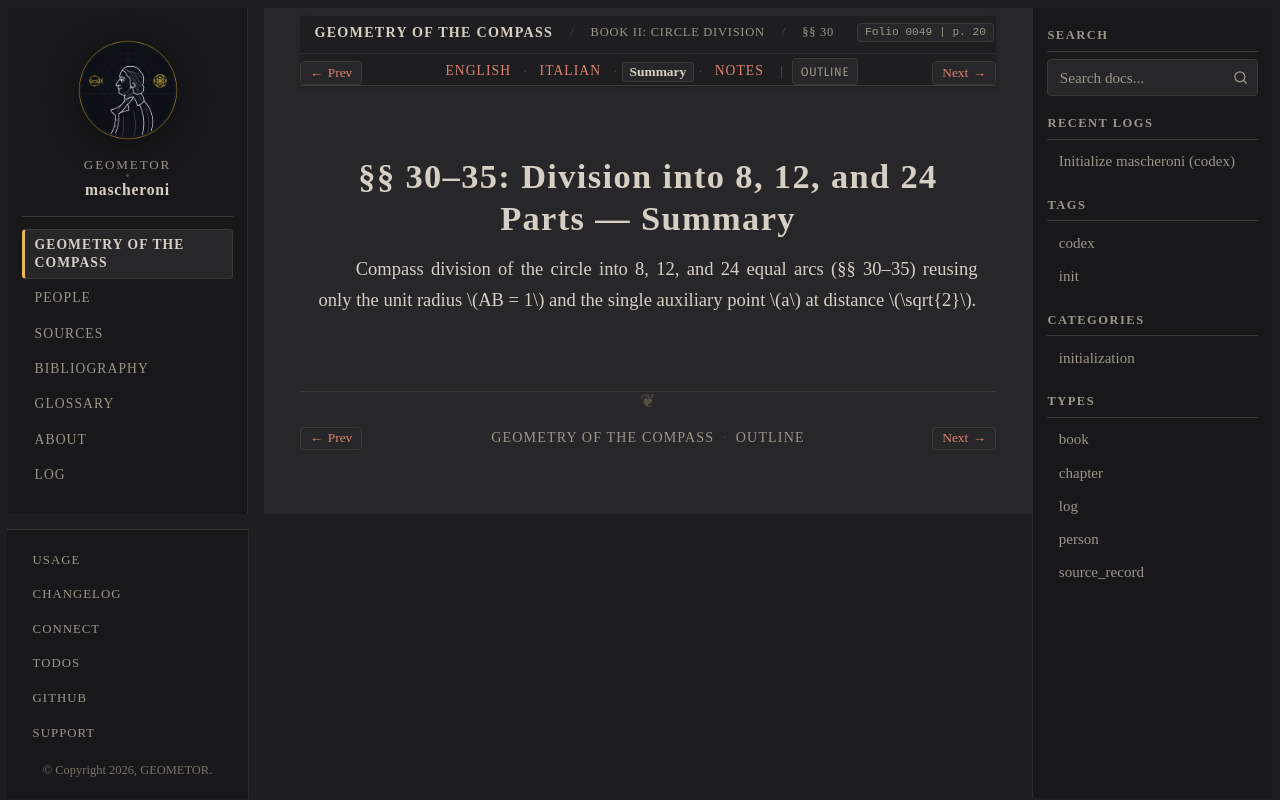

repository: geometor/mascheroni · page: geometria_del_compasso/02-book-02/02-sec-30-octants/summary.html · generator: sphinx

:order: 2
:layout: book
:title: §§ 30–35: Division into 8, 12, and 24 Parts — Summary
:nav_title: §§ 30–35: 8, 12, 24 Parts
:breadcrumb_title: §§ 30–35: 8, 12, 24 Parts
:folio: 0049
:page: 20
:tracks: English: index | Italian: it | Summary: summary | Notes: notes

.. _mascheroni-02-book-02-02-sec-30-octants-summary:

=====================================================
§§ 30–35: Division into 8, 12, and 24 Parts — Summary
=====================================================

.. folio:: 0049
   :page: 20

Compass division of the circle into 8, 12, and 24 equal arcs (§§ 30–35) reusing only the unit radius :math:`AB = 1` and the single auxiliary point :math:`a` at distance :math:`\sqrt{2}`.
